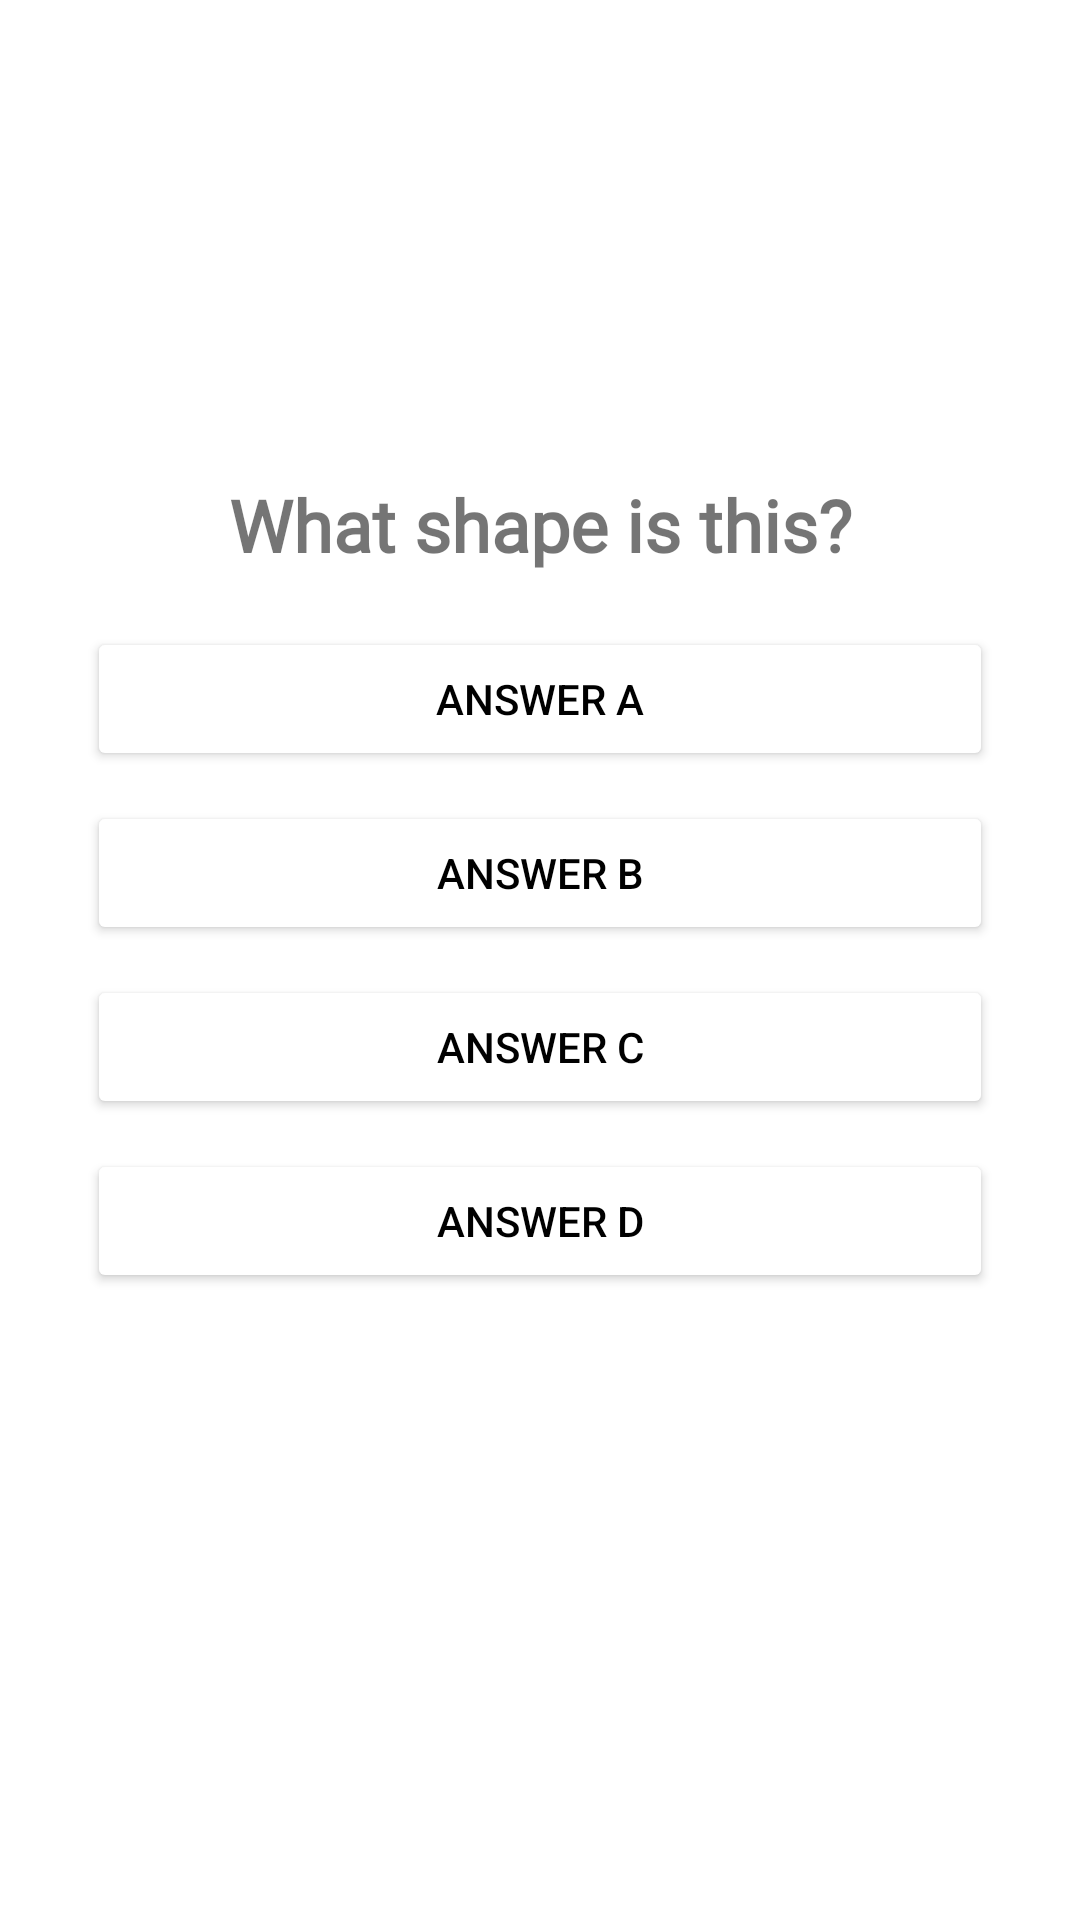

This screen was rendered from an Android layout file. Write that file and the resources it references.
<!-- AndroidManifest.xml: application theme Theme.AndroidCam -->
<!-- res/layout/fragment_quiz_.xml -->
<?xml version="1.0" encoding="utf-8"?>
<RelativeLayout xmlns:android="http://schemas.android.com/apk/res/android"
    xmlns:app="http://schemas.android.com/apk/res-auto"
    xmlns:tools="http://schemas.android.com/tools"
    android:layout_width="match_parent"
    android:layout_height="match_parent"
    android:background="@drawable/backgroundgradient"
    tools:context=".quiz_Fragment"
    android:padding="24dp">


    


    <TextView
        android:id="@+id/question"
        android:layout_width="match_parent"
        android:layout_height="wrap_content"
        android:layout_above="@id/choicesLayout"
        android:layout_marginStart="20dp"
        android:layout_marginTop="20dp"
        android:layout_marginEnd="20dp"
        android:layout_marginBottom="13dp"
        android:fontFamily="@font/nunito_semibold"
        android:text="What shape is this?"
        android:textAlignment="center"
        android:textColor="@color/lightWhite"
        android:textSize="24dp"
        android:textStyle="bold" />

    <LinearLayout
        android:id="@+id/choicesLayout"
        android:layout_width="match_parent"
        android:layout_height="wrap_content"
        android:layout_centerInParent="true"
        android:orientation="vertical">


        <Button
            android:id="@+id/ans_A"
            android:layout_width="match_parent"
            android:layout_height="wrap_content"
            android:layout_margin="5dp"
            android:backgroundTint="@color/white"
            android:text="answer A"
            android:textColor="@color/black" />

        <Button
            android:id="@+id/ans_B"
            android:layout_width="match_parent"
            android:layout_height="wrap_content"
            android:layout_margin="5dp"
            android:backgroundTint="@color/white"
            android:text="answer B"
            android:textColor="@color/black" />

        <Button
            android:id="@+id/ans_C"
            android:layout_width="match_parent"
            android:layout_height="wrap_content"
            android:layout_margin="5dp"
            android:backgroundTint="@color/white"
            android:text="answer C"
            android:textColor="@color/black" />

        <Button
            android:id="@+id/ans_D"
            android:layout_width="match_parent"
            android:layout_height="wrap_content"
            android:layout_margin="5dp"
            android:backgroundTint="@color/white"
            android:text="answer D"
            android:textColor="@color/black" />


    </LinearLayout>

    <ImageView
        android:id="@+id/imageView3"
        android:layout_width="361dp"
        android:layout_height="153dp"
        android:layout_above="@+id/question"
        android:layout_alignStart="@+id/choicesLayout"
        android:layout_alignEnd="@+id/choicesLayout"
        android:layout_marginStart="1dp"
        android:layout_marginEnd="1dp"
        android:layout_marginBottom="27dp"
        android:rotation="90"
        tools:src="@tools:sample/avatars" />


</RelativeLayout>
<!-- resources referenced by this layout -->
<resources>
  <style name="Theme.AndroidCam" parent="Theme.MaterialComponents.DayNight.DarkActionBar">
          
          <item name="colorPrimary">@color/purple_500</item>
          <item name="colorPrimaryVariant">@color/purple_700</item>
          <item name="colorOnPrimary">@color/white</item>
          
          <item name="colorSecondary">@color/teal_200</item>
          <item name="colorSecondaryVariant">@color/teal_700</item>
          <item name="colorOnSecondary">@color/black</item>
          
          <item name="android:statusBarColor" tools:targetApi="l">?attr/colorPrimaryVariant</item>
          
      </style>
  <!-- not gathered from this repository: default colours our renderer supplied (Android Studio template values) -->
  <color name="purple_500">#FF6200EE</color>
  <color name="purple_700">#FF3700B3</color>
  <color name="teal_200">#FF03DAC5</color>
  <color name="teal_700">#FF018786</color>
  <color name="black">#FF000000</color>
  <color name="white">#FFFFFFFF</color>
</resources>
